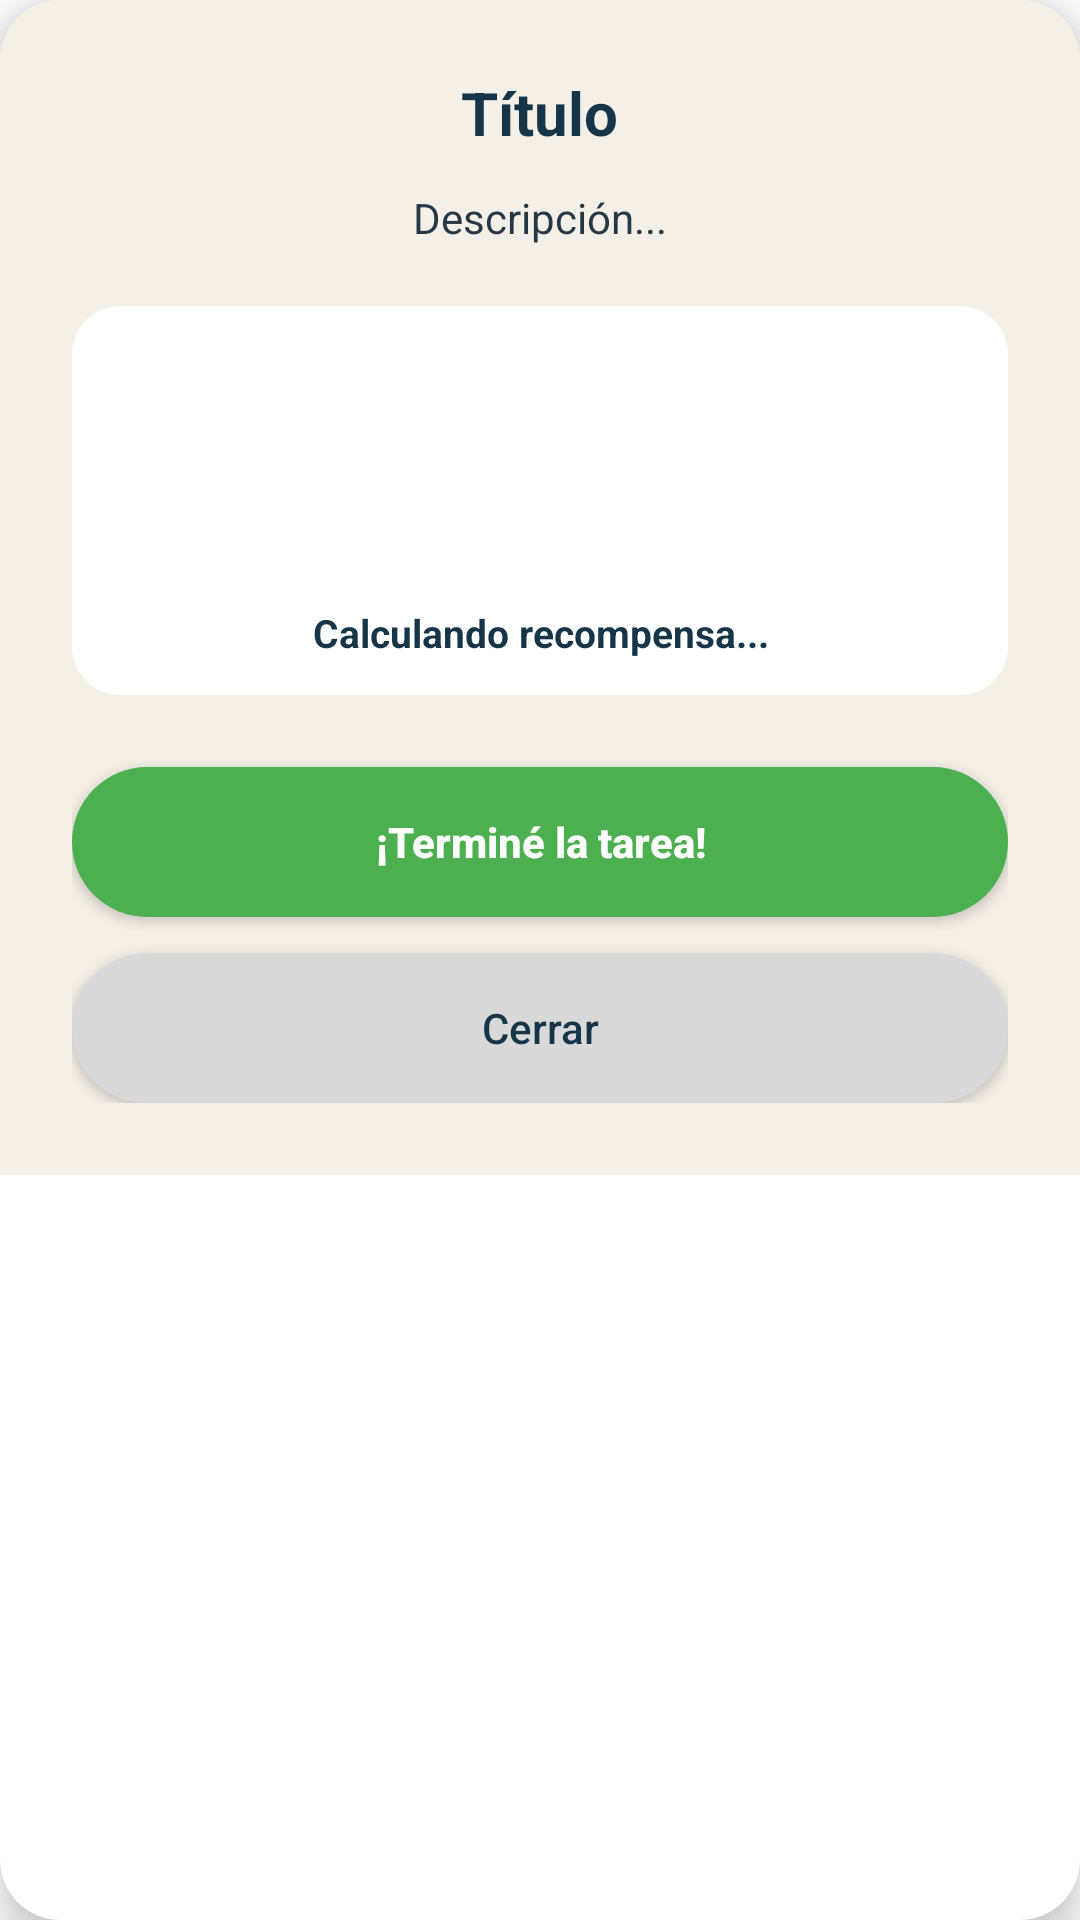

This screen was rendered from an Android layout file. Write that file and the resources it references.
<!-- AndroidManifest.xml: application theme Theme.ACADEMIAM -->
<!-- res/layout/dialog_completar_tarea.xml -->
<?xml version="1.0" encoding="utf-8"?>
<com.google.android.material.card.MaterialCardView
    xmlns:android="http://schemas.android.com/apk/res/android"
    xmlns:app="http://schemas.android.com/apk/res-auto"
    android:layout_width="match_parent"
    android:layout_height="wrap_content"
    app:cardCornerRadius="20dp"
    app:cardElevation="8dp"
    android:layout_margin="16dp">

    <LinearLayout
        android:layout_width="match_parent"
        android:layout_height="wrap_content"
        android:orientation="vertical"
        android:background="#F4F0E8"
        android:padding="24dp"
        android:gravity="center_horizontal">

        <TextView
            android:id="@+id/dialogTituloTarea"
            android:layout_width="wrap_content"
            android:layout_height="wrap_content"
            android:text="Título"
            android:textSize="20sp"
            android:textStyle="bold"
            android:textColor="#173548"
            android:gravity="center"
            android:layout_marginBottom="12dp"/>

        <TextView
            android:id="@+id/dialogDescTarea"
            android:layout_width="match_parent"
            android:layout_height="wrap_content"
            android:text="Descripción..."
            android:textColor="#263746"
            android:textSize="14sp"
            android:gravity="center"
            android:layout_marginBottom="20dp"/>

        <LinearLayout
            android:layout_width="match_parent"
            android:layout_height="wrap_content"
            android:orientation="vertical"
            android:background="@drawable/card_alumno"
            android:padding="12dp"
            android:gravity="center"
            android:layout_marginBottom="24dp">

            <ImageView
                android:id="@+id/imgInsigniaDialog"
                android:layout_width="80dp"
                android:layout_height="80dp"
                android:src="@drawable/logo"
                android:scaleType="fitCenter"
                android:layout_marginBottom="8dp"/>

            <TextView
                android:id="@+id/txtInfoRecompensaDialog"
                android:layout_width="wrap_content"
                android:layout_height="wrap_content"
                android:text="Calculando recompensa..."
                android:textColor="#173548"
                android:textStyle="bold"
                android:textSize="13sp"
                android:gravity="center"/>
        </LinearLayout>

        <androidx.appcompat.widget.AppCompatButton
            android:id="@+id/btnMarcarCompletada"
            android:layout_width="match_parent"
            android:layout_height="50dp"
            android:background="@drawable/boton_gris"
            android:backgroundTint="#4CAF50"
            android:text="¡Terminé la tarea!"
            android:textColor="#FFFFFF"
            android:textStyle="bold"
            android:textAllCaps="false"
            android:layout_marginBottom="12dp"/>

        <androidx.appcompat.widget.AppCompatButton
            android:id="@+id/btnCerrarDialogTarea"
            android:layout_width="match_parent"
            android:layout_height="50dp"
            android:background="@drawable/boton_gris"
            android:text="Cerrar"
            android:textColor="#173548"
            android:textAllCaps="false"/>

    </LinearLayout>

</com.google.android.material.card.MaterialCardView>
<!-- resources referenced by this layout -->
<resources>
  <!-- drawable boton_gris (drawable) -->
  <?xml version="1.0" encoding="utf-8"?>
  <selector xmlns:android="http://schemas.android.com/apk/res/android">
      <item>
          <shape>
              <solid android:color="#D9D9D9" />
              <corners android:radius="28dp" />
              <padding
                  android:left="12dp"
                  android:top="12dp"
                  android:right="12dp"
                  android:bottom="12dp" />
          </shape>
      </item>
  </selector>
  <!-- drawable card_alumno (drawable) -->
  <?xml version="1.0" encoding="utf-8"?>
  <selector xmlns:android="http://schemas.android.com/apk/res/android">
  
      <item android:state_pressed="true">
          <shape>
              <solid android:color="#F0E7DC" />
              <corners android:radius="16dp" />
          </shape>
      </item>
  
      <item>
          <shape>
              <solid android:color="#FFFFFF" />
              <corners android:radius="16dp" />
          </shape>
      </item>
  
  </selector>
  <style name="Theme.ACADEMIAM" parent="Theme.MaterialComponents.DayNight.NoActionBar">
      </style>
</resources>
